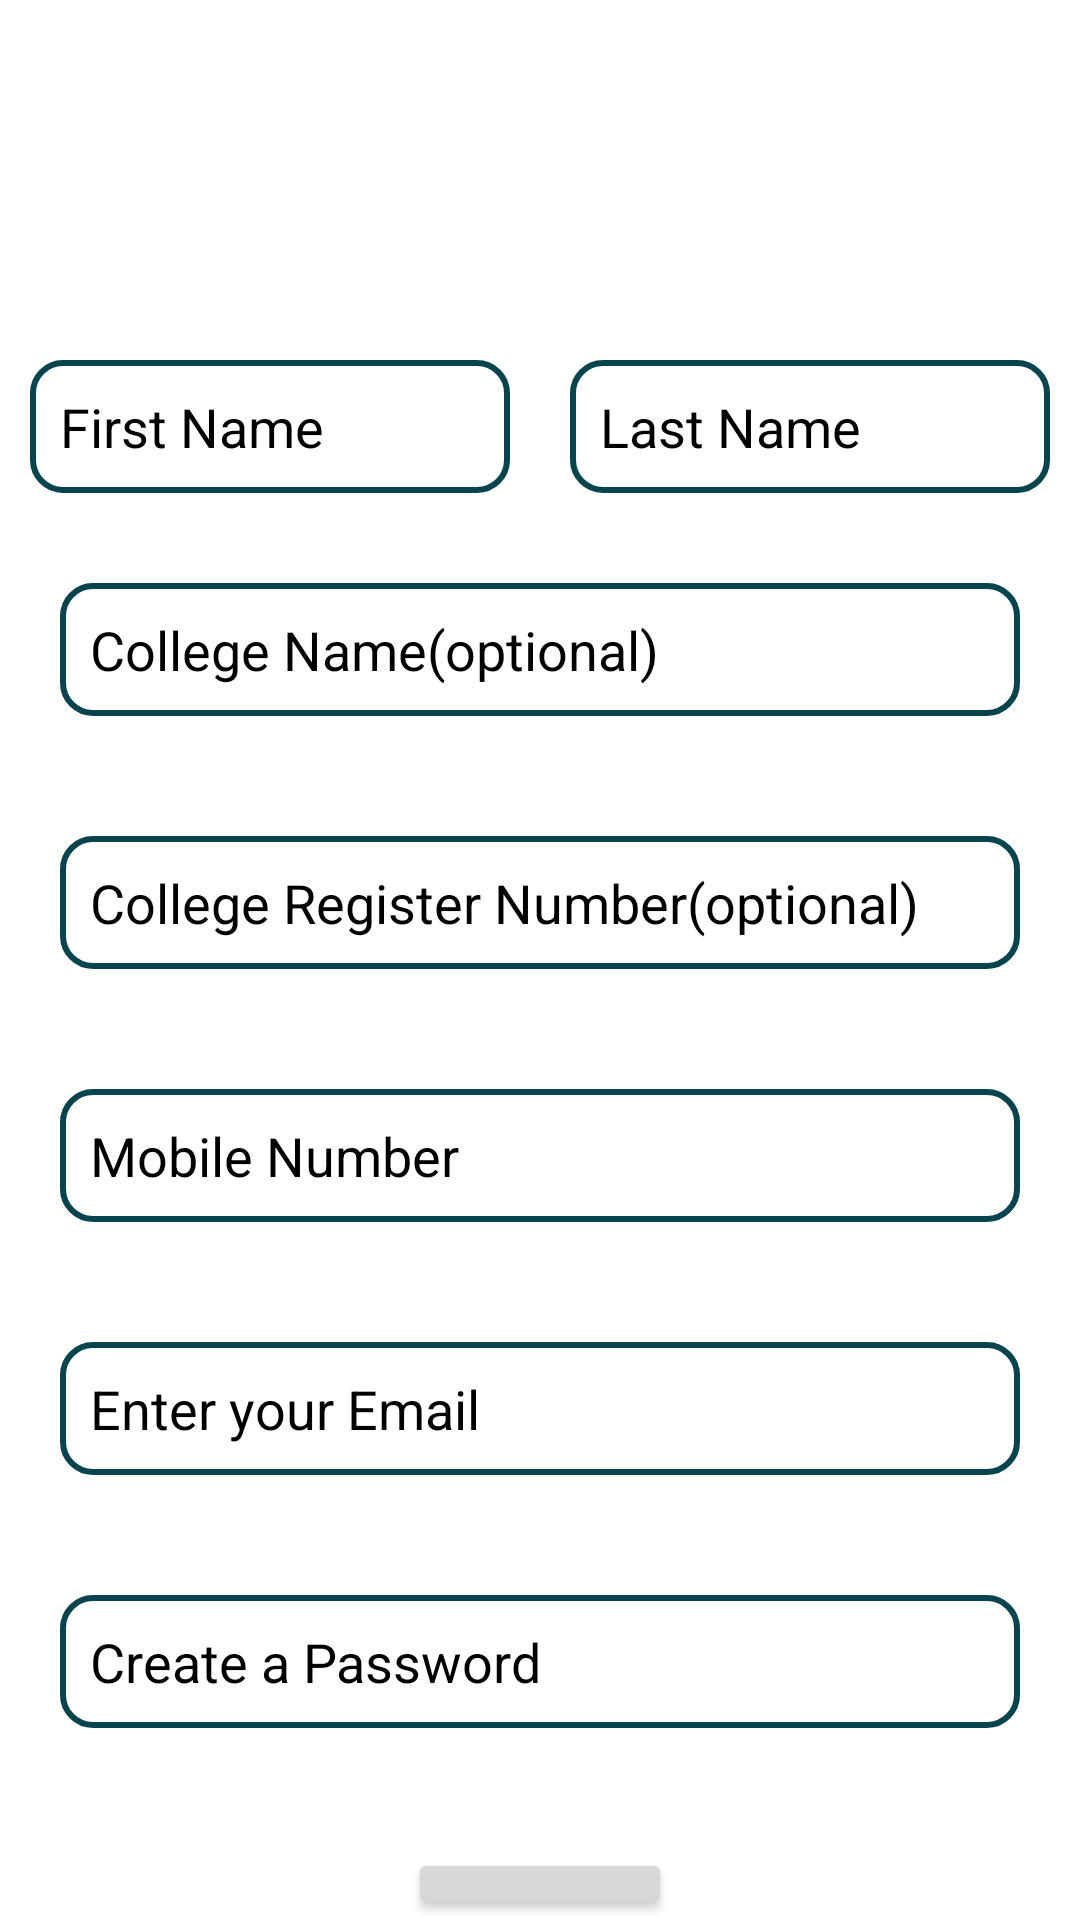

Reconstruct the res/layout file that produces this screen, plus the resources it refers to.
<!-- AndroidManifest.xml: application theme Theme.OnlineCourses -->
<!-- res/layout/activity_signin.xml -->
<?xml version="1.0" encoding="utf-8"?>
<androidx.constraintlayout.widget.ConstraintLayout xmlns:android="http://schemas.android.com/apk/res/android"
    xmlns:app="http://schemas.android.com/apk/res-auto"
    xmlns:tools="http://schemas.android.com/tools"
    android:layout_width="match_parent"
    android:layout_height="match_parent"
    tools:context=".signin">

    <LinearLayout
        android:layout_width="match_parent"
        android:layout_height="match_parent"
        app:layout_constraintBottom_toBottomOf="parent"
        app:layout_constraintEnd_toEndOf="parent"
        android:orientation="vertical"
        app:layout_constraintStart_toStartOf="parent"
        app:layout_constraintTop_toTopOf="parent">
        <ImageView
            android:layout_width="match_parent"
            android:layout_height="100dp"
            android:src="@drawable/rankup"/>
        <LinearLayout
            android:layout_width="match_parent"
            android:layout_marginTop="10dp"
            android:layout_height="wrap_content">

            <EditText
                android:layout_width="180dp"
                android:layout_weight="1"
                android:background="@drawable/edtxbg"
                android:layout_margin="10dp"
                android:padding="10dp"
                android:id="@+id/firstname"
                android:hint="First Name"
                android:layout_height="wrap_content"/>
            <EditText
                android:layout_width="180dp"
                android:layout_weight="1"
                android:background="@drawable/edtxbg"
                android:padding="10dp"
                android:layout_margin="10dp"
                android:id="@+id/lastname"
                android:hint="Last Name"
                android:layout_height="wrap_content"/>
        </LinearLayout>
        <EditText
            android:layout_width="match_parent"
            android:background="@drawable/edtxbg"
            android:padding="10dp"
            android:layout_margin="20dp"
            android:id="@+id/collegename"
            android:hint="College Name(optional)"
            android:layout_height="wrap_content"/>
        <EditText
            android:layout_width="match_parent"
            android:background="@drawable/edtxbg"
            android:padding="10dp"
            android:layout_margin="20dp"
            android:id="@+id/registernumber"
            android:hint="College Register Number(optional)"
            android:layout_height="wrap_content"/>
        <EditText
            android:layout_width="match_parent"
            android:background="@drawable/edtxbg"
            android:padding="10dp"
            android:layout_margin="20dp"
            android:id="@+id/mobilenumber"
            android:hint="Mobile Number"
            android:inputType="number"
            android:layout_height="wrap_content"/>
        <EditText
            android:layout_width="match_parent"
            android:background="@drawable/edtxbg"
            android:padding="10dp"
            android:inputType="textEmailAddress"
            android:layout_margin="20dp"
            android:id="@+id/email"
            android:hint="Enter your Email"
            android:layout_height="wrap_content"/>
        <EditText
            android:layout_width="match_parent"
            android:background="@drawable/edtxbg"
            android:padding="10dp"
            android:inputType="textPassword"
            android:layout_margin="20dp"
            android:id="@+id/password"
            android:hint="Create a Password"
            android:layout_height="wrap_content"/>
        <Button
            android:layout_marginTop="20dp"
            android:layout_width="wrap_content"
            android:onClick="register"
            android:layout_height="wrap_content"
            android:layout_gravity="center"
            android:text="Register"/>
    </LinearLayout>
</androidx.constraintlayout.widget.ConstraintLayout>
<!-- resources referenced by this layout -->
<resources>
  <!-- drawable edtxbg (drawable) -->
  <?xml version="1.0" encoding="utf-8"?>
  <shape android:shape="rectangle"  xmlns:android="http://schemas.android.com/apk/res/android">
      <corners android:radius="10dp"/>
      <stroke android:width="2dp" android:color="#08444D"/>
  </shape>
  <style name="Theme.OnlineCourses" parent="Theme.MaterialComponents.DayNight.NoActionBar">
          
          <item name="colorPrimary">@color/teal_200</item>
          <item name="colorPrimaryVariant">#FF6F00</item>
          <item name="colorOnPrimary">@color/white</item>
          
          <item name="colorSecondary">@color/teal_200</item>
          <item name="colorSecondaryVariant">@color/teal_700</item>
          <item name="colorOnSecondary">@color/black</item>
          <item name="android:textColorHint">@color/black</item>
          
          <item name="android:statusBarColor" tools:targetApi="l">?attr/colorPrimaryVariant</item>
          
      </style>
  <color name="teal_200">#E86528</color>
  <color name="white">#FFFFFFFF</color>
  <color name="teal_700">#FF018786</color>
  <color name="black">#000000</color>
</resources>
